The GitHub repository GrantMihkael/GrantMihkael-NEU-Surface-Defect-Dataset contains a labelled image folder "splits_combined" with 10 categories: injured by a collision, clean sample, convex powder, dirty spot, drain bottom, non conducting, orange peel, pitting, scuffing, transverse strip is dented. Examples follow, each with its label.

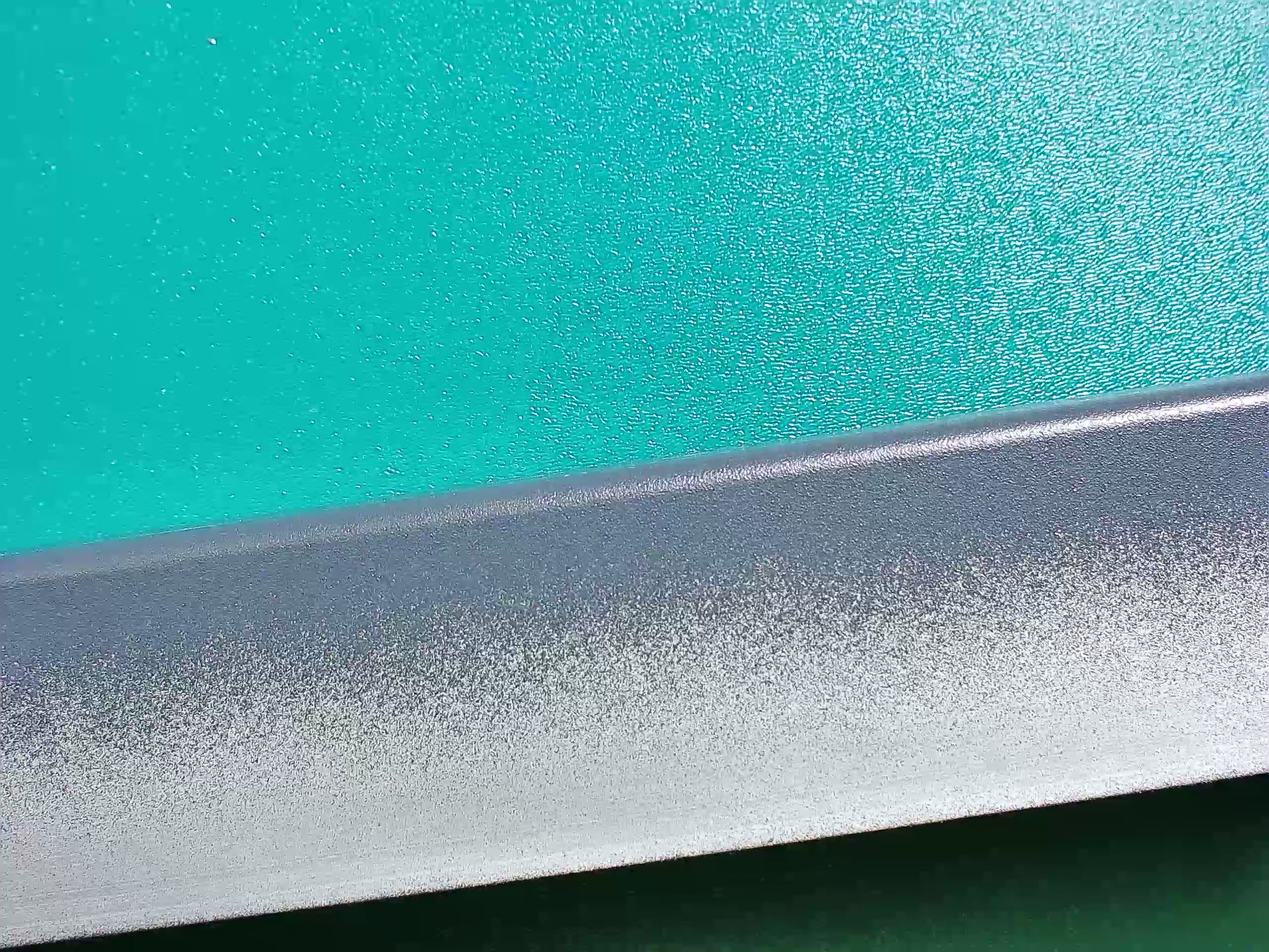
Label: non conducting

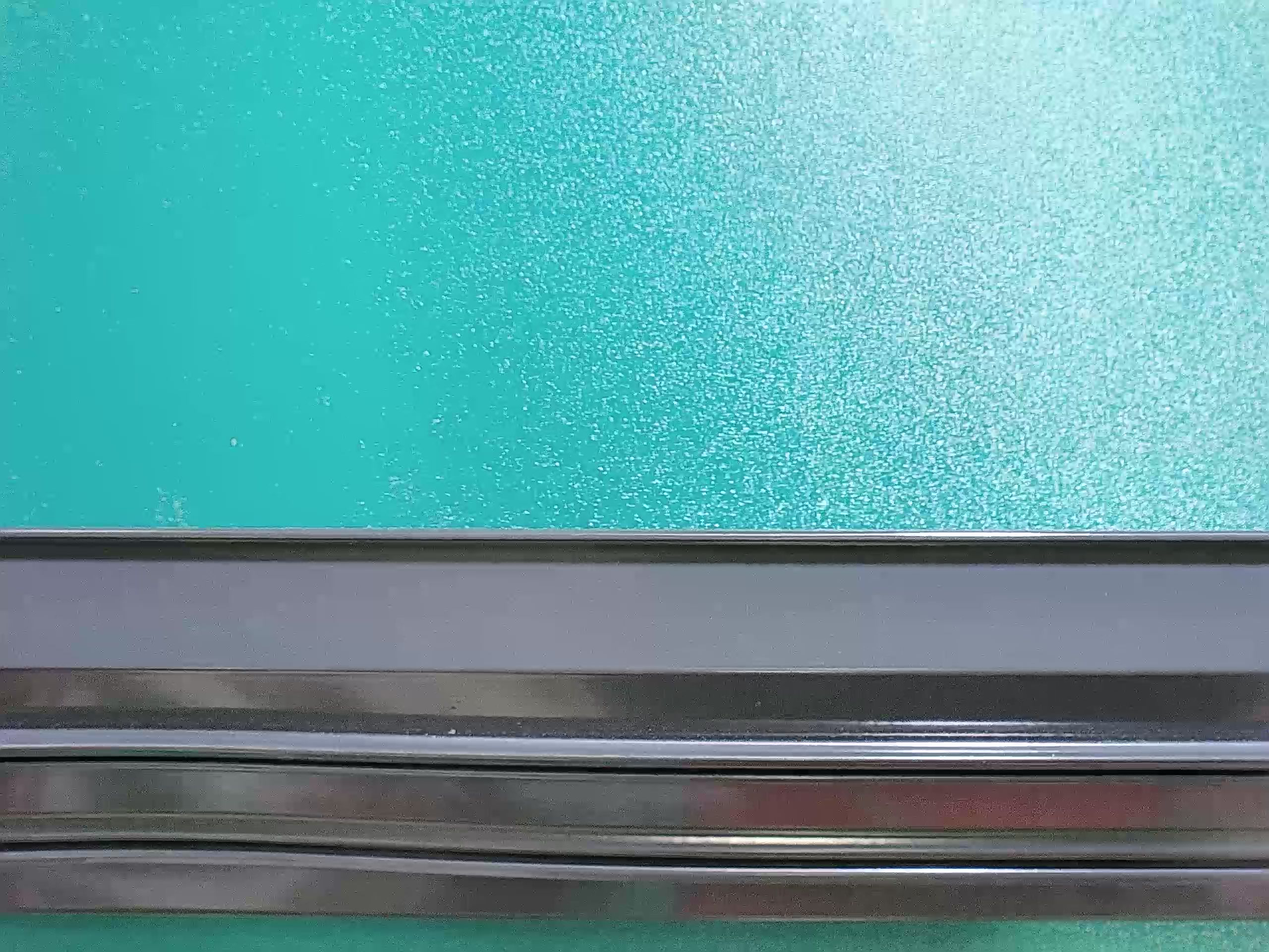
Label: transverse strip is dented

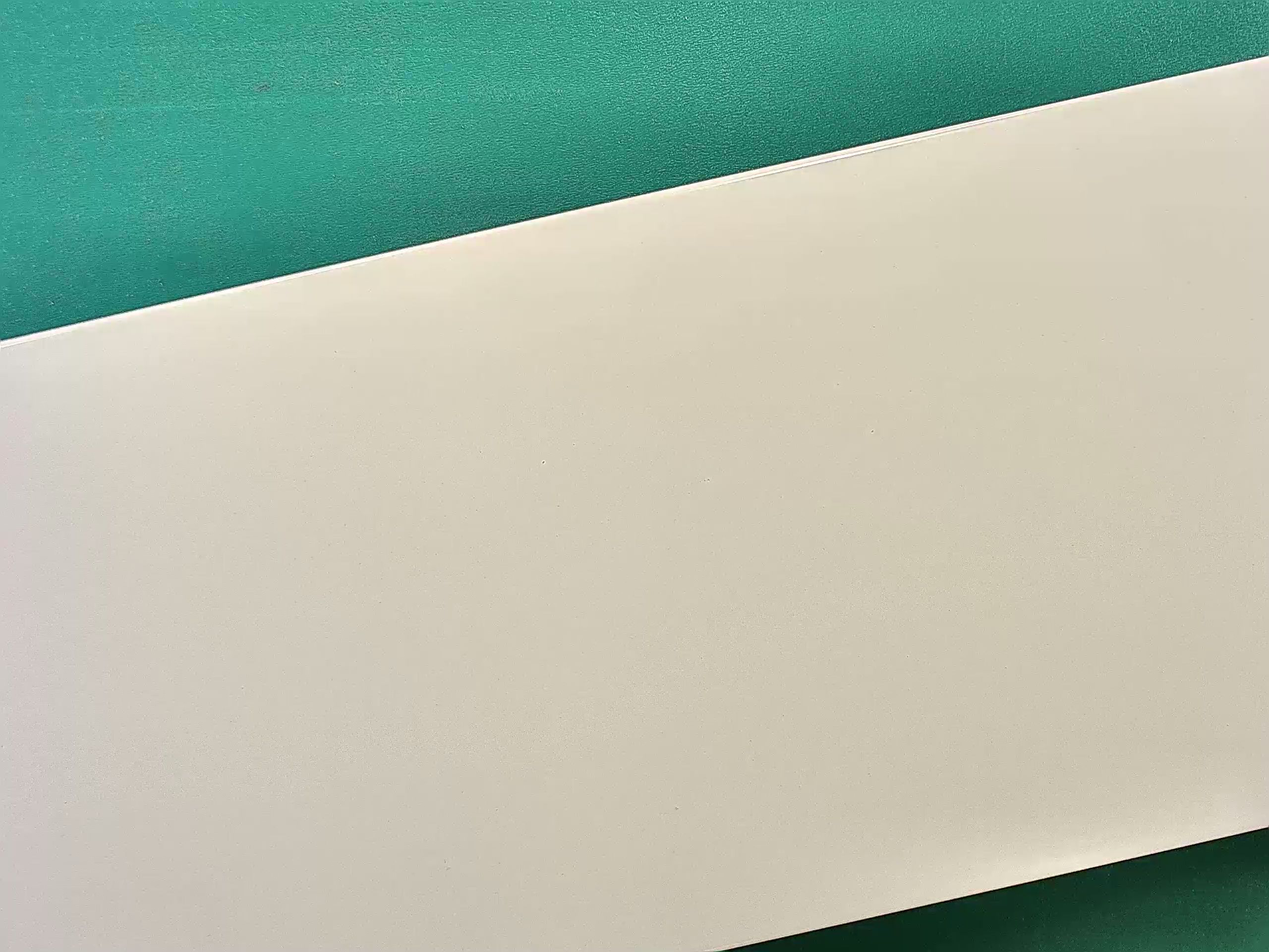
Label: clean sample

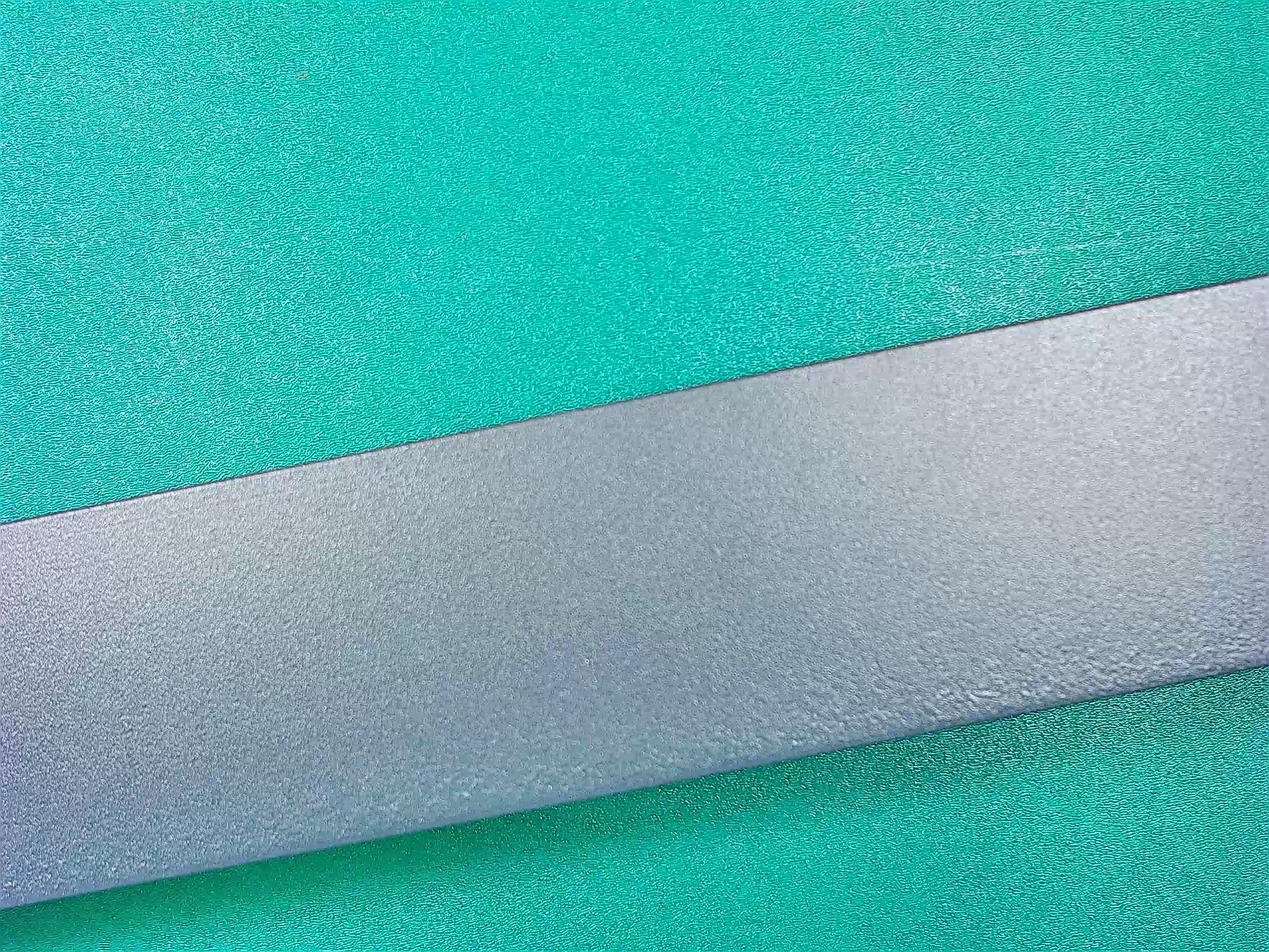
Label: orange peel

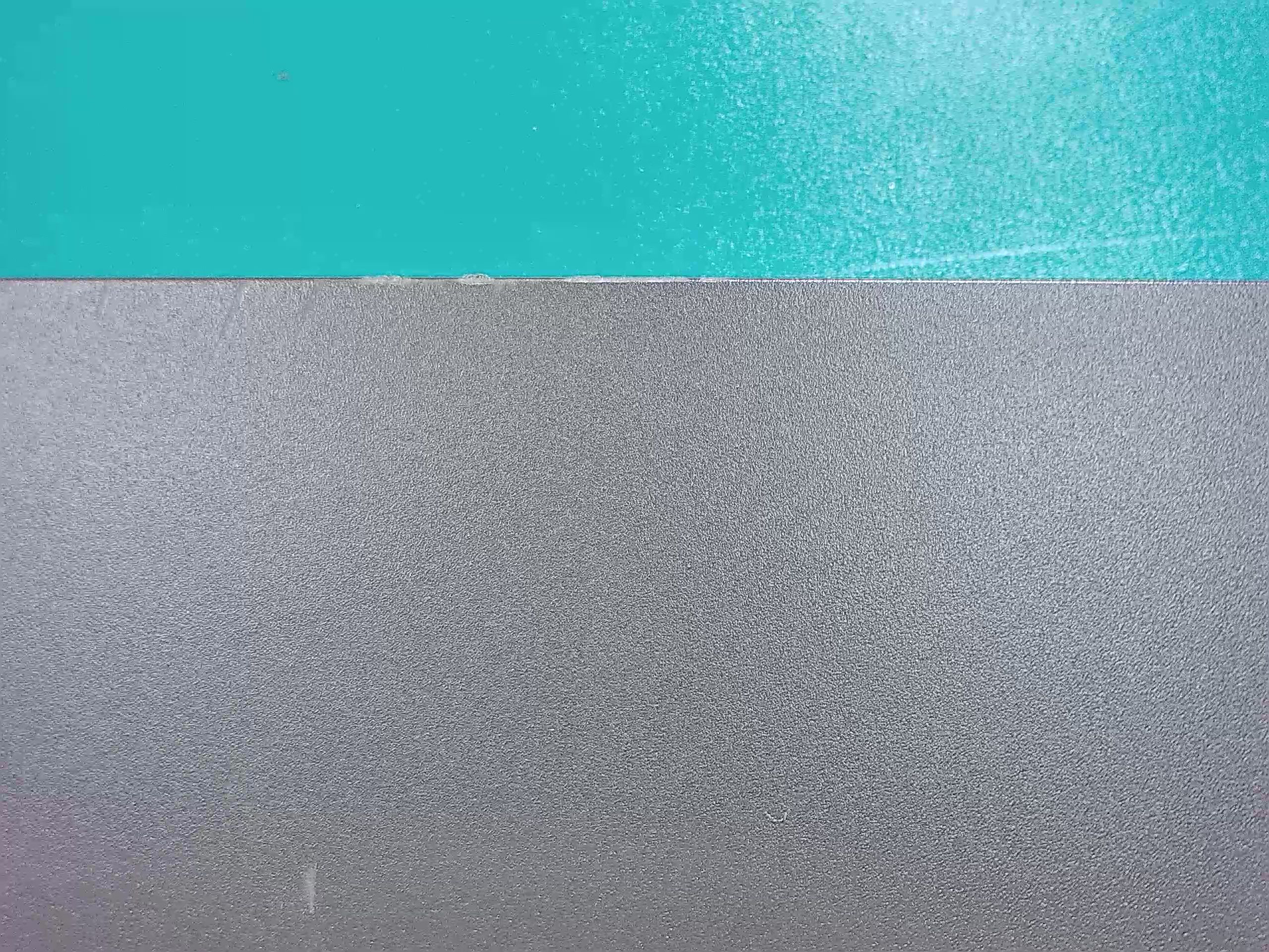
Label: scuffing

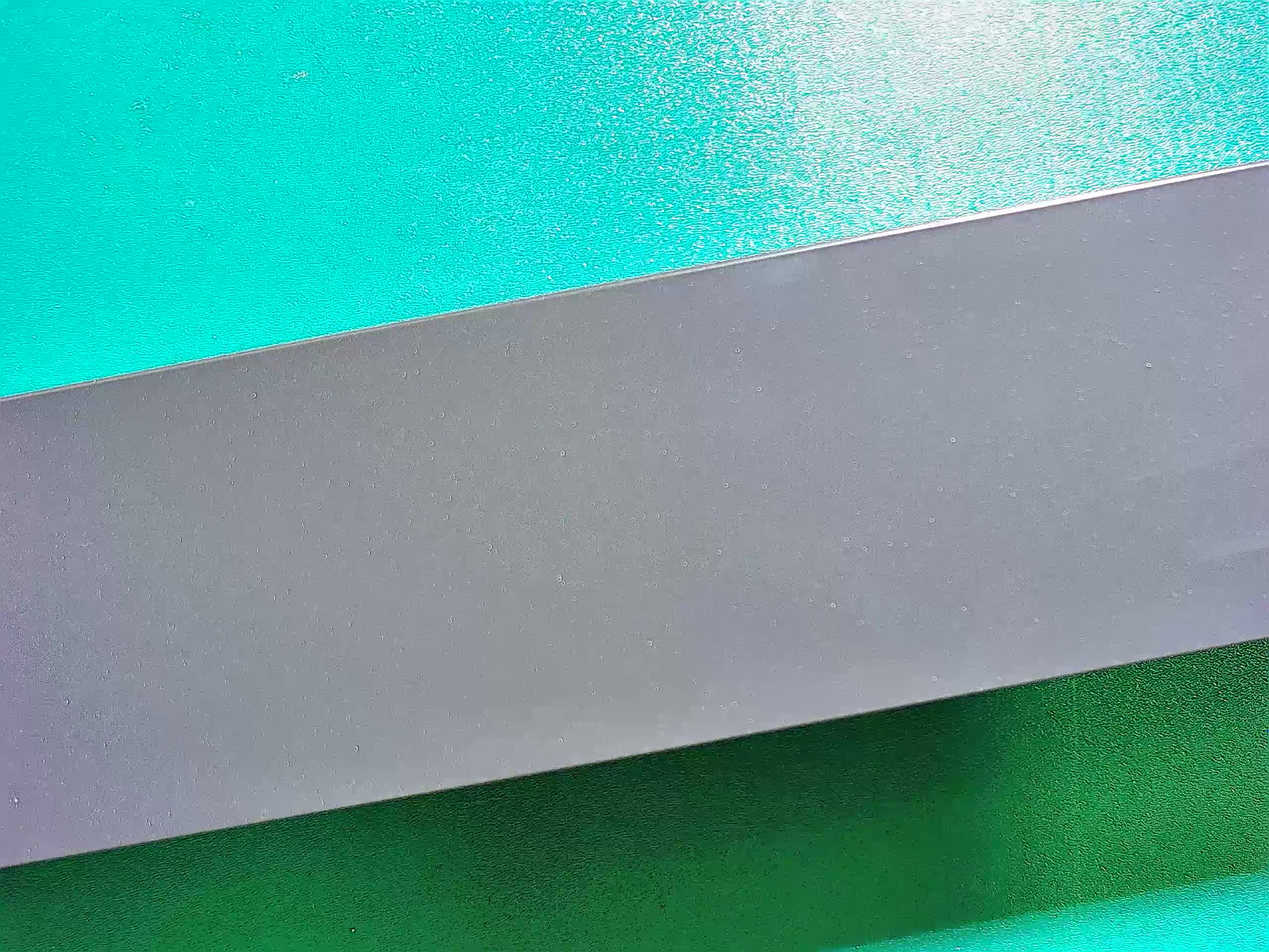
Label: dirty spot
